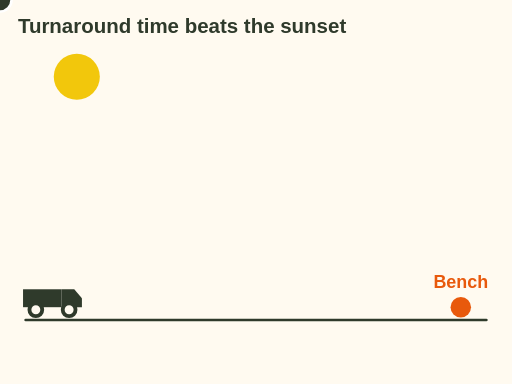
t = 0.00 s
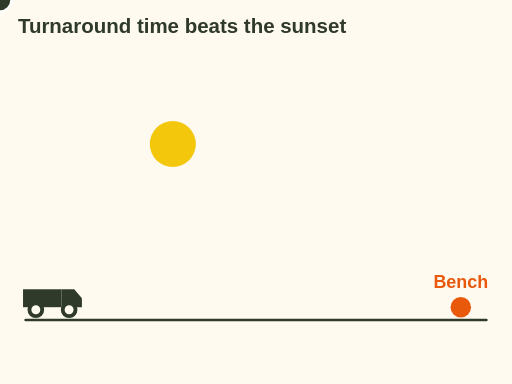
t = 2.00 s
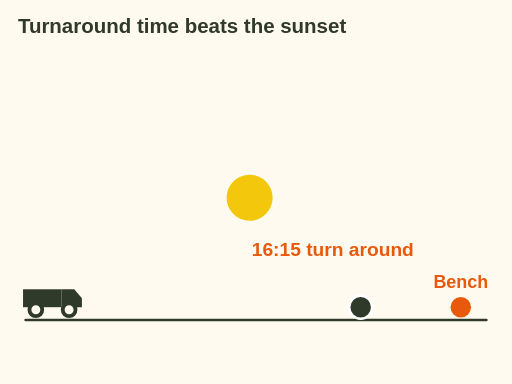
t = 3.60 s
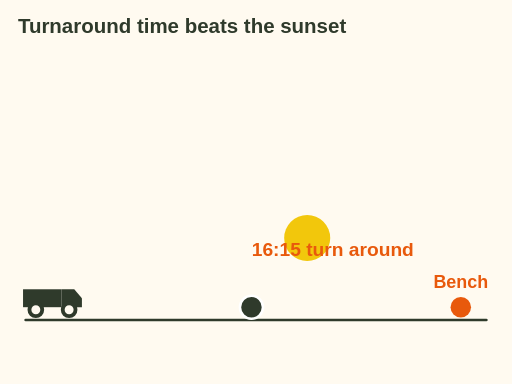
t = 4.80 s
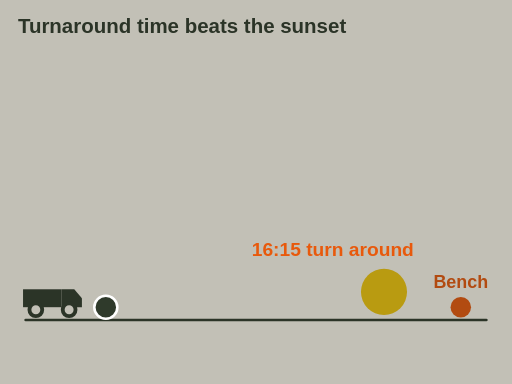
t = 6.40 s
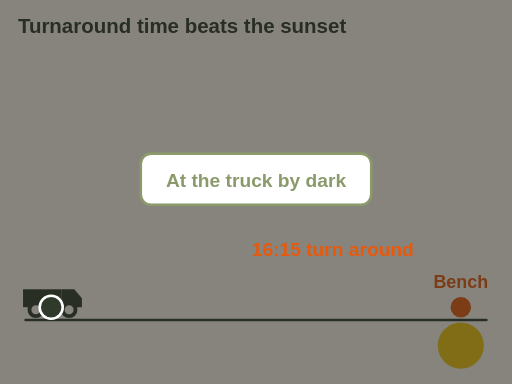
t = 8.00 s

The animated SVG that drew these frames (rendered in a browser with its animation timeline set to each time). Animation: 6 SMIL elements (animate=5,animateMotion=1); one cycle of 8.00 s.

<svg xmlns="http://www.w3.org/2000/svg" viewBox="0 0 400 300" role="img" aria-label="Animation: the sun sinks across the sky. At 16:15 the hunter turns around at the bench and walks back to the truck, arriving just as dusk falls.">
<rect x="0" y="0" width="400" height="300" fill="#fffaf0"/>
<text x="14" y="26" font-family="sans-serif" font-size="16" fill="#2f3a2b" text-anchor="start" font-weight="bold">Turnaround time beats the sunset</text><line x1="20" y1="250" x2="380" y2="250" stroke="#2f3a2b" stroke-width="2" stroke-linecap="round"/><g transform="translate(40 240)"><rect x="-22" y="-14" width="30" height="14" fill="#2f3a2b"/><path d="M8 -14 h10 l6 7 v7 h-16 Z" fill="#2f3a2b"/><circle cx="-12" cy="2" r="5" fill="#fffaf0" stroke="#2f3a2b" stroke-width="3"/><circle cx="14" cy="2" r="5" fill="#fffaf0" stroke="#2f3a2b" stroke-width="3"/></g><circle cx="360" cy="240" r="8" fill="#e8590c" stroke="none" stroke-width="2"/><text x="360" y="225" font-family="sans-serif" font-size="14" fill="#e8590c" text-anchor="middle" font-weight="bold">Bench</text><circle cx="60" cy="60" r="18" fill="#f2c70c"><animate attributeName="cy" values="60;270" dur="8s" fill="freeze"/><animate attributeName="cx" values="60;360" dur="8s" fill="freeze"/></circle><rect x="0" y="0" width="400" height="300" fill="#23261f" opacity="0"><animate attributeName="opacity" values="0;0;.55" keyTimes="0;.6;1" dur="8s" fill="freeze"/></rect><g><circle r="9" fill="#2f3a2b" stroke="#ffffff" stroke-width="2"/><animateMotion path="M360 240 L40 240" begin="2.5s" dur="4.5s" fill="freeze"/></g><g opacity="0"><animate attributeName="opacity" values="0;1" begin="2.2s" dur=".3s" fill="freeze"/><text x="260" y="200" font-family="sans-serif" font-size="15" fill="#e8590c" text-anchor="middle" font-weight="bold">16:15 turn around</text></g><g opacity="0"><animate attributeName="opacity" values="0;1" begin="7.2s" dur=".5s" fill="freeze"/><rect x="110" y="120" width="180" height="40" rx="8" fill="#ffffff" stroke="#8a9a6b" stroke-width="2"/><text x="200" y="146" font-family="sans-serif" font-size="15" fill="#8a9a6b" text-anchor="middle" font-weight="bold">At the truck by dark</text></g>
</svg>
